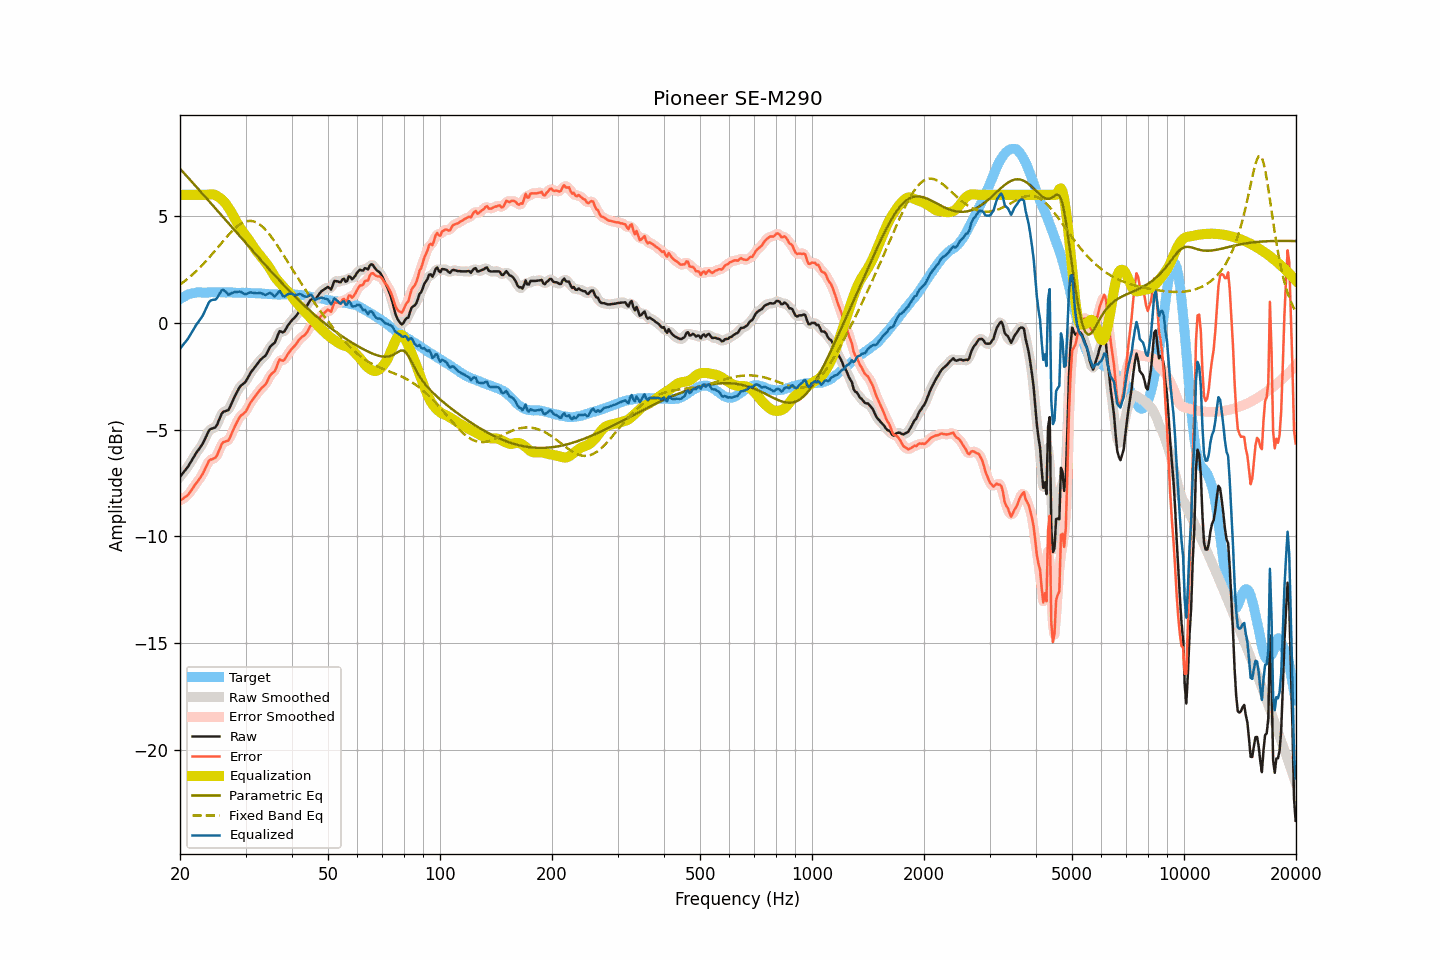

Data behind this chart, as committed beside it:
frequency, raw, smoothed, error, error_smoothed, equalization, parametric_eq, fixed_band_eq, equalized_raw, equalized_smoothed, target
20.00, -7.22, -7.21, -8.33, -8.32, 6.00, 7.22, 1.79, -1.22, -1.21, 1.11
20.20, -7.12, -7.12, -8.28, -8.29, 6.00, 7.14, 1.85, -1.12, -1.12, 1.16
20.40, -7.03, -7.03, -8.24, -8.24, 6.00, 7.06, 1.90, -1.03, -1.03, 1.21
20.61, -6.93, -6.93, -8.17, -8.18, 6.00, 6.97, 1.96, -0.93, -0.93, 1.24
20.81, -6.84, -6.84, -8.13, -8.13, 6.00, 6.89, 2.02, -0.84, -0.84, 1.29
21.02, -6.74, -6.73, -8.07, -8.05, 6.00, 6.81, 2.08, -0.74, -0.73, 1.33
21.23, -6.61, -6.61, -7.96, -7.97, 6.00, 6.72, 2.14, -0.61, -0.61, 1.35
21.44, -6.49, -6.49, -7.86, -7.86, 6.00, 6.64, 2.21, -0.49, -0.49, 1.37
21.66, -6.36, -6.36, -7.75, -7.74, 6.00, 6.56, 2.27, -0.36, -0.36, 1.39
21.87, -6.23, -6.23, -7.62, -7.63, 6.00, 6.47, 2.34, -0.23, -0.23, 1.40
22.09, -6.11, -6.11, -7.52, -7.53, 6.00, 6.39, 2.41, -0.11, -0.11, 1.42
22.31, -6.01, -6.00, -7.43, -7.43, 6.00, 6.30, 2.49, -0.01, -0.00, 1.43
22.54, -5.90, -5.90, -7.33, -7.33, 6.00, 6.22, 2.56, 0.10, 0.10, 1.43
22.76, -5.79, -5.79, -7.21, -7.22, 6.00, 6.13, 2.64, 0.21, 0.21, 1.42
22.99, -5.68, -5.67, -7.09, -7.08, 6.00, 6.05, 2.71, 0.32, 0.33, 1.41
23.22, -5.53, -5.53, -6.94, -6.94, 6.00, 5.96, 2.79, 0.47, 0.47, 1.41
23.45, -5.37, -5.36, -6.78, -6.78, 6.00, 5.88, 2.88, 0.63, 0.64, 1.41
23.69, -5.21, -5.20, -6.63, -6.62, 6.00, 5.79, 2.96, 0.79, 0.80, 1.42
23.92, -5.05, -5.07, -6.47, -6.50, 6.01, 5.71, 3.04, 0.96, 0.94, 1.42
24.16, -4.98, -4.99, -6.41, -6.42, 6.02, 5.62, 3.13, 1.04, 1.03, 1.43
24.40, -4.96, -4.95, -6.40, -6.38, 6.03, 5.54, 3.22, 1.07, 1.07, 1.44
24.65, -4.93, -4.93, -6.36, -6.37, 6.01, 5.45, 3.31, 1.08, 1.08, 1.43
24.89, -4.90, -4.88, -6.32, -6.31, 5.98, 5.37, 3.39, 1.09, 1.10, 1.43
25.14, -4.79, -4.77, -6.21, -6.20, 5.94, 5.28, 3.48, 1.16, 1.17, 1.43
25.39, -4.61, -4.61, -6.04, -6.04, 5.89, 5.19, 3.57, 1.29, 1.29, 1.44
25.65, -4.43, -4.42, -5.86, -5.86, 5.84, 5.11, 3.66, 1.41, 1.42, 1.43
25.91, -4.25, -4.28, -5.68, -5.70, 5.78, 5.02, 3.76, 1.53, 1.51, 1.42
26.16, -4.17, -4.18, -5.59, -5.60, 5.71, 4.94, 3.84, 1.54, 1.53, 1.42
26.43, -4.15, -4.14, -5.57, -5.57, 5.63, 4.85, 3.93, 1.48, 1.48, 1.42
26.69, -4.12, -4.12, -5.54, -5.55, 5.53, 4.76, 4.02, 1.41, 1.40, 1.42
26.96, -4.10, -4.07, -5.53, -5.49, 5.42, 4.68, 4.11, 1.32, 1.35, 1.43
27.23, -3.96, -3.96, -5.39, -5.38, 5.30, 4.59, 4.19, 1.34, 1.34, 1.43
27.50, -3.79, -3.80, -5.22, -5.23, 5.18, 4.51, 4.27, 1.39, 1.37, 1.43
27.77, -3.63, -3.63, -5.04, -5.04, 5.04, 4.42, 4.34, 1.42, 1.42, 1.41
28.05, -3.46, -3.47, -4.87, -4.87, 4.90, 4.33, 4.42, 1.44, 1.44, 1.41
28.33, -3.32, -3.31, -4.72, -4.72, 4.76, 4.25, 4.48, 1.44, 1.45, 1.40
28.62, -3.17, -3.16, -4.57, -4.57, 4.62, 4.16, 4.54, 1.45, 1.46, 1.40
28.90, -3.03, -3.04, -4.44, -4.45, 4.49, 4.08, 4.60, 1.47, 1.45, 1.41
29.19, -2.94, -2.95, -4.34, -4.35, 4.38, 3.99, 4.65, 1.44, 1.43, 1.40
29.48, -2.88, -2.88, -4.29, -4.29, 4.28, 3.90, 4.69, 1.40, 1.40, 1.42
29.78, -2.82, -2.81, -4.22, -4.22, 4.17, 3.82, 4.72, 1.36, 1.36, 1.40
30.08, -2.74, -2.72, -4.15, -4.13, 4.08, 3.73, 4.75, 1.34, 1.35, 1.41
30.38, -2.60, -2.60, -4.00, -4.00, 3.97, 3.65, 4.77, 1.37, 1.37, 1.40
30.68, -2.46, -2.47, -3.86, -3.87, 3.87, 3.56, 4.77, 1.41, 1.40, 1.40
30.99, -2.33, -2.34, -3.73, -3.73, 3.76, 3.48, 4.78, 1.43, 1.42, 1.40
31.30, -2.23, -2.23, -3.62, -3.62, 3.64, 3.39, 4.77, 1.41, 1.42, 1.39
31.61, -2.13, -2.13, -3.52, -3.52, 3.53, 3.30, 4.75, 1.40, 1.40, 1.39
31.93, -2.03, -2.03, -3.42, -3.42, 3.42, 3.22, 4.72, 1.39, 1.39, 1.39
32.24, -1.94, -1.93, -3.31, -3.32, 3.32, 3.14, 4.68, 1.38, 1.39, 1.38
32.57, -1.84, -1.84, -3.22, -3.22, 3.23, 3.05, 4.64, 1.39, 1.40, 1.38
32.89, -1.74, -1.75, -3.12, -3.12, 3.14, 2.97, 4.58, 1.40, 1.39, 1.38
33.22, -1.67, -1.68, -3.04, -3.05, 3.05, 2.88, 4.52, 1.38, 1.37, 1.37
33.55, -1.61, -1.61, -2.97, -2.97, 2.95, 2.80, 4.45, 1.34, 1.34, 1.37
33.89, -1.55, -1.53, -2.90, -2.89, 2.85, 2.71, 4.37, 1.30, 1.32, 1.35
34.23, -1.43, -1.42, -2.79, -2.77, 2.76, 2.63, 4.29, 1.33, 1.34, 1.36
34.57, -1.28, -1.28, -2.63, -2.63, 2.65, 2.55, 4.20, 1.37, 1.37, 1.35
34.92, -1.13, -1.15, -2.47, -2.50, 2.53, 2.47, 4.11, 1.40, 1.38, 1.34
35.27, -1.05, -1.06, -2.39, -2.40, 2.41, 2.38, 4.01, 1.36, 1.34, 1.34
35.62, -0.99, -0.99, -2.33, -2.33, 2.28, 2.30, 3.90, 1.29, 1.29, 1.34
35.97, -0.93, -0.89, -2.26, -2.22, 2.16, 2.22, 3.79, 1.23, 1.27, 1.33
... 635 more rows
